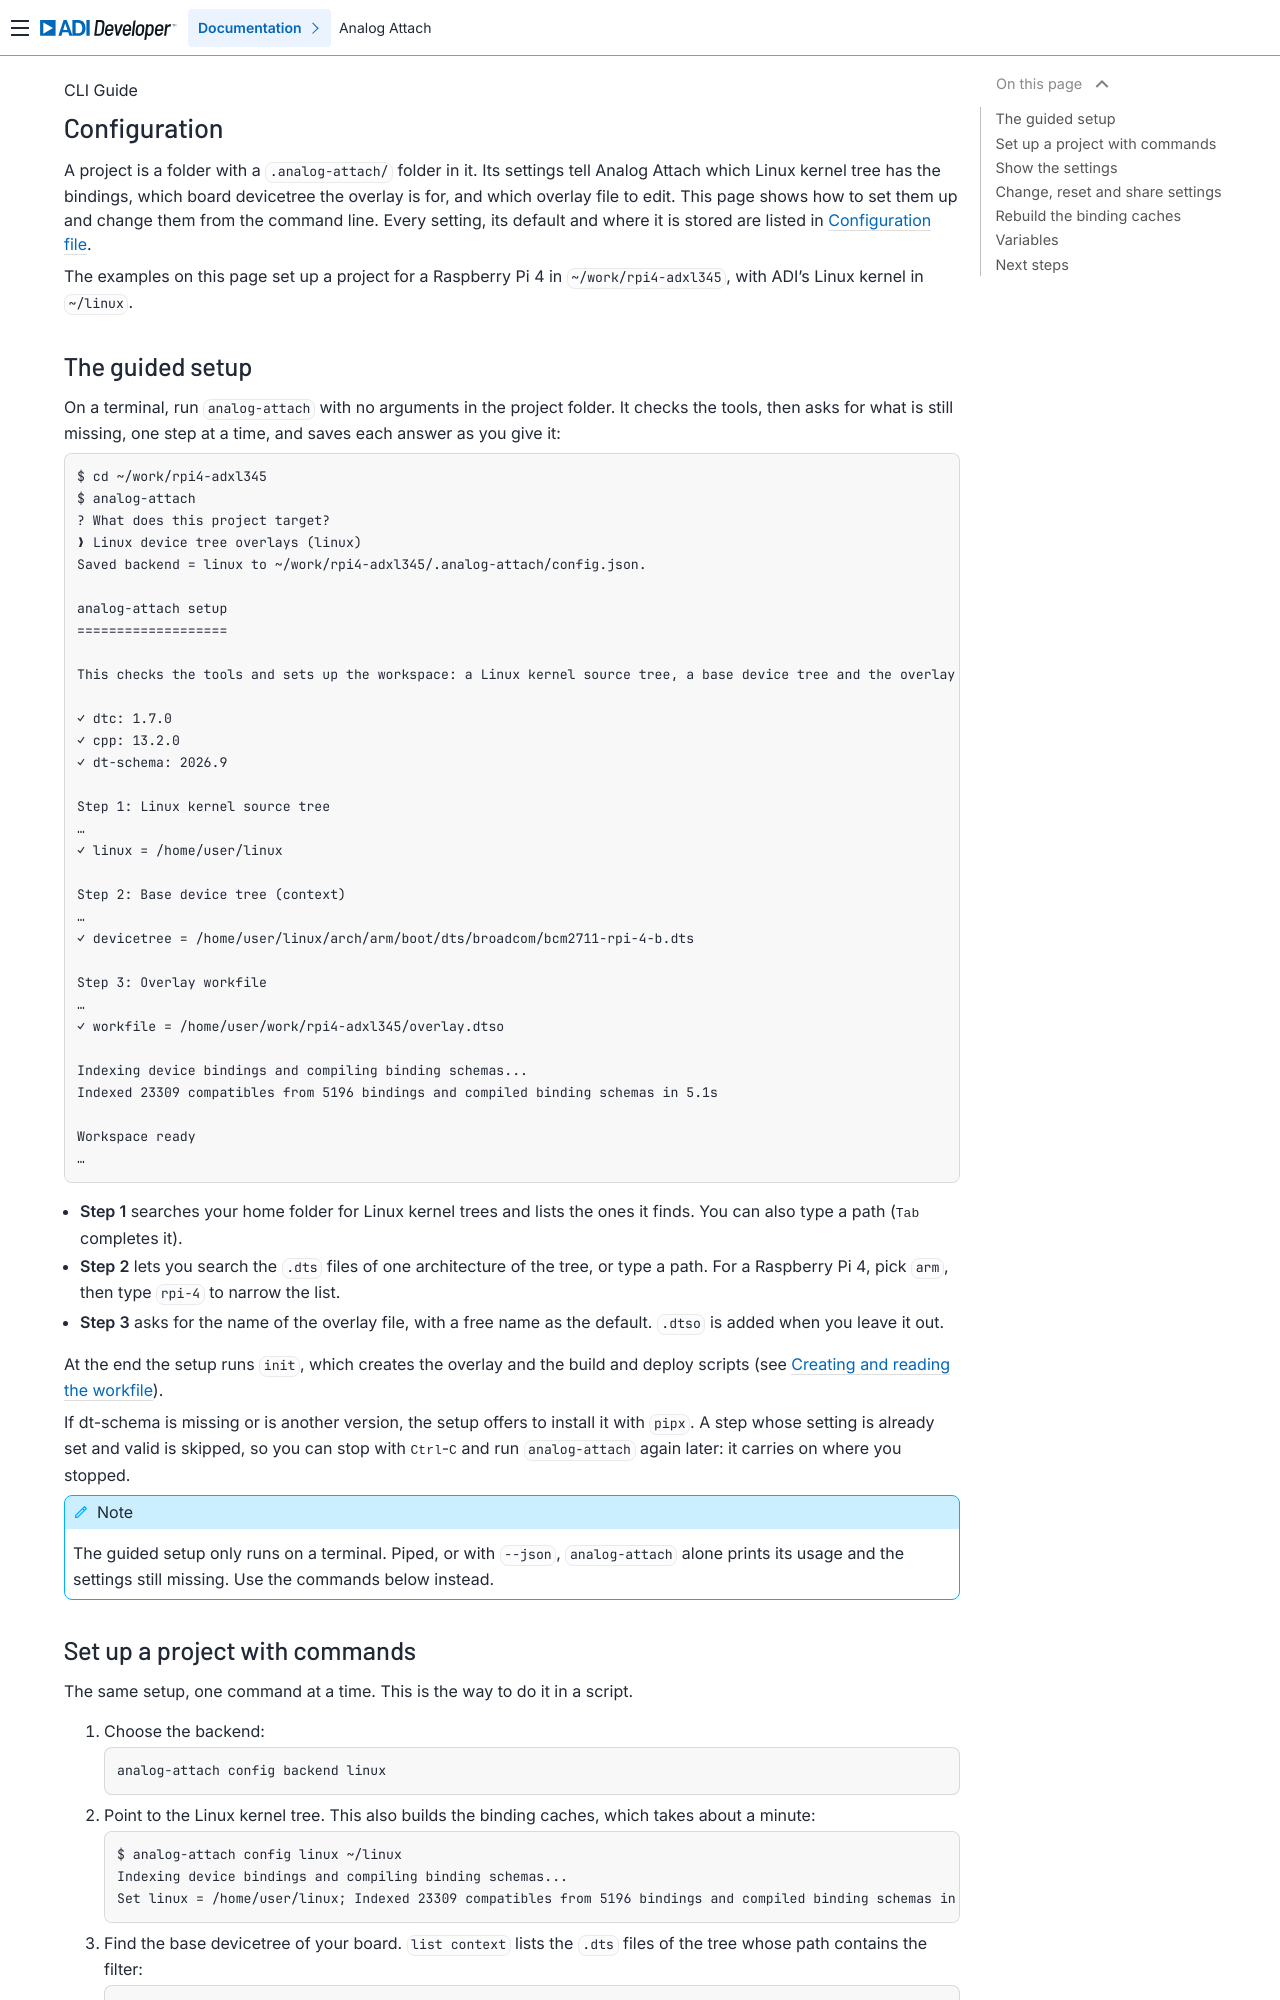

repository: analogdevicesinc/analog-attach · page: cli-guide/configuration.html · generator: sphinx

.. _cli-configuration:

Configuration
=============

A project is a folder with a ``.analog-attach/`` folder in it. Its settings
tell Analog Attach which Linux kernel tree has the bindings, which board
devicetree the overlay is for, and which overlay file to edit. This page shows
how to set them up and change them from the command line. Every setting, its
default and where it is stored are listed in
:doc:`/reference/configuration-file`.

The examples on this page set up a project for a Raspberry Pi 4 in
``~/work/rpi4-adxl345``, with ADI's Linux kernel in ``~/linux``.

The guided setup
----------------

On a terminal, run ``analog-attach`` with no arguments in the project folder.
It checks the tools, then asks for what is still missing, one step at a time,
and saves each answer as you give it:

.. code-block:: text

   $ cd ~/work/rpi4-adxl345
   $ analog-attach
   ? What does this project target?
   ❯ Linux device tree overlays (linux)
   Saved backend = linux to ~/work/rpi4-adxl345/.analog-attach/config.json.

   analog-attach setup
   ===================

   This checks the tools and sets up the workspace: a Linux kernel source tree, a base device tree and the overlay file.

   ✓ dtc: 1.7.0
   ✓ cpp: 13.2.0
   ✓ dt-schema: 2026.9

   Step 1: Linux kernel source tree
   …
   ✓ linux = /home/user/linux

   Step 2: Base device tree (context)
   …
   ✓ devicetree = /home/user/linux/arch/arm/boot/dts/broadcom/bcm2711-rpi-4-b.dts

   Step 3: Overlay workfile
   …
   ✓ workfile = /home/user/work/rpi4-adxl345/overlay.dtso

   Indexing device bindings and compiling binding schemas...
   Indexed 23309 compatibles from 5196 bindings and compiled binding schemas in 5.1s

   Workspace ready
   …

* **Step 1** searches your home folder for Linux kernel trees and lists the
  ones it finds. You can also type a path (:kbd:`Tab` completes it).
* **Step 2** lets you search the ``.dts`` files of one architecture of the
  tree, or type a path. For a Raspberry Pi 4, pick ``arm``, then type
  ``rpi-4`` to narrow the list.
* **Step 3** asks for the name of the overlay file, with a free name as the
  default. ``.dtso`` is added when you leave it out.

At the end the setup runs ``init``, which creates the overlay and the build
and deploy scripts (see :ref:`cli-workfile`).

If dt-schema is missing or is another version, the setup offers to install it
with ``pipx``. A step whose setting is already set and valid is skipped, so you
can stop with :kbd:`Ctrl-C` and run ``analog-attach`` again later: it carries
on where you stopped.

.. note::

   The guided setup only runs on a terminal. Piped, or with ``--json``,
   ``analog-attach`` alone prints its usage and the settings still missing.
   Use the commands below instead.
